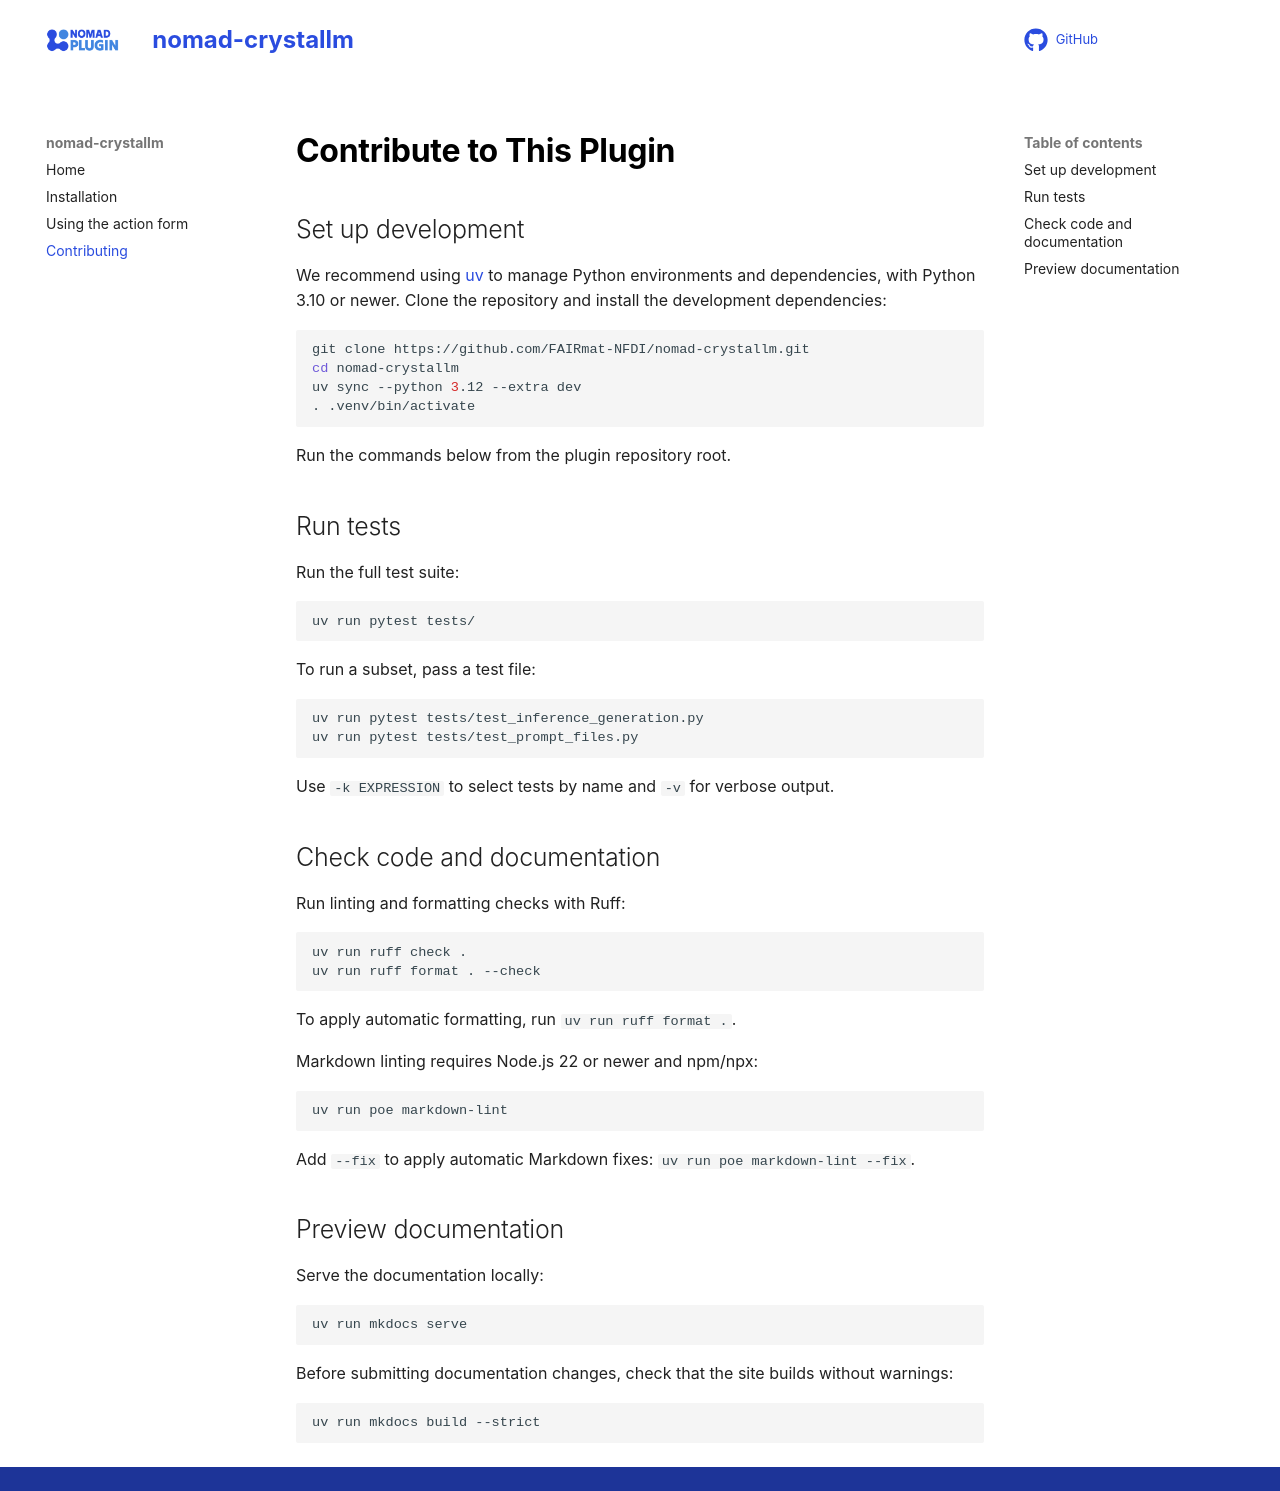

repository: FAIRmat-NFDI/nomad-crystallm · page: how_to/contribute_to_this_plugin.html · generator: mkdocs

# Contribute to This Plugin

## Set up development

We recommend using [uv](https://docs.astral.sh/uv/) to manage Python environments and dependencies, with Python 3.10 or newer. Clone the repository and install the development dependencies:

```sh
git clone https://github.com/FAIRmat-NFDI/nomad-crystallm.git
cd nomad-crystallm
uv sync --python 3.12 --extra dev
. .venv/bin/activate
```

Run the commands below from the plugin repository root.

## Run tests

Run the full test suite:

```sh
uv run pytest tests/
```

To run a subset, pass a test file:

```sh
uv run pytest tests/test_inference_generation.py
uv run pytest tests/test_prompt_files.py
```

Use `-k EXPRESSION` to select tests by name and `-v` for verbose output.

## Check code and documentation

Run linting and formatting checks with Ruff:

```sh
uv run ruff check .
uv run ruff format . --check
```

To apply automatic formatting, run `uv run ruff format .`.

Markdown linting requires Node.js 22 or newer and npm/npx:

```sh
uv run poe markdown-lint
```

Add `--fix` to apply automatic Markdown fixes: `uv run poe markdown-lint --fix`.

## Preview documentation

Serve the documentation locally:

```sh
uv run mkdocs serve
```

Before submitting documentation changes, check that the site builds without warnings:

```sh
uv run mkdocs build --strict
```
